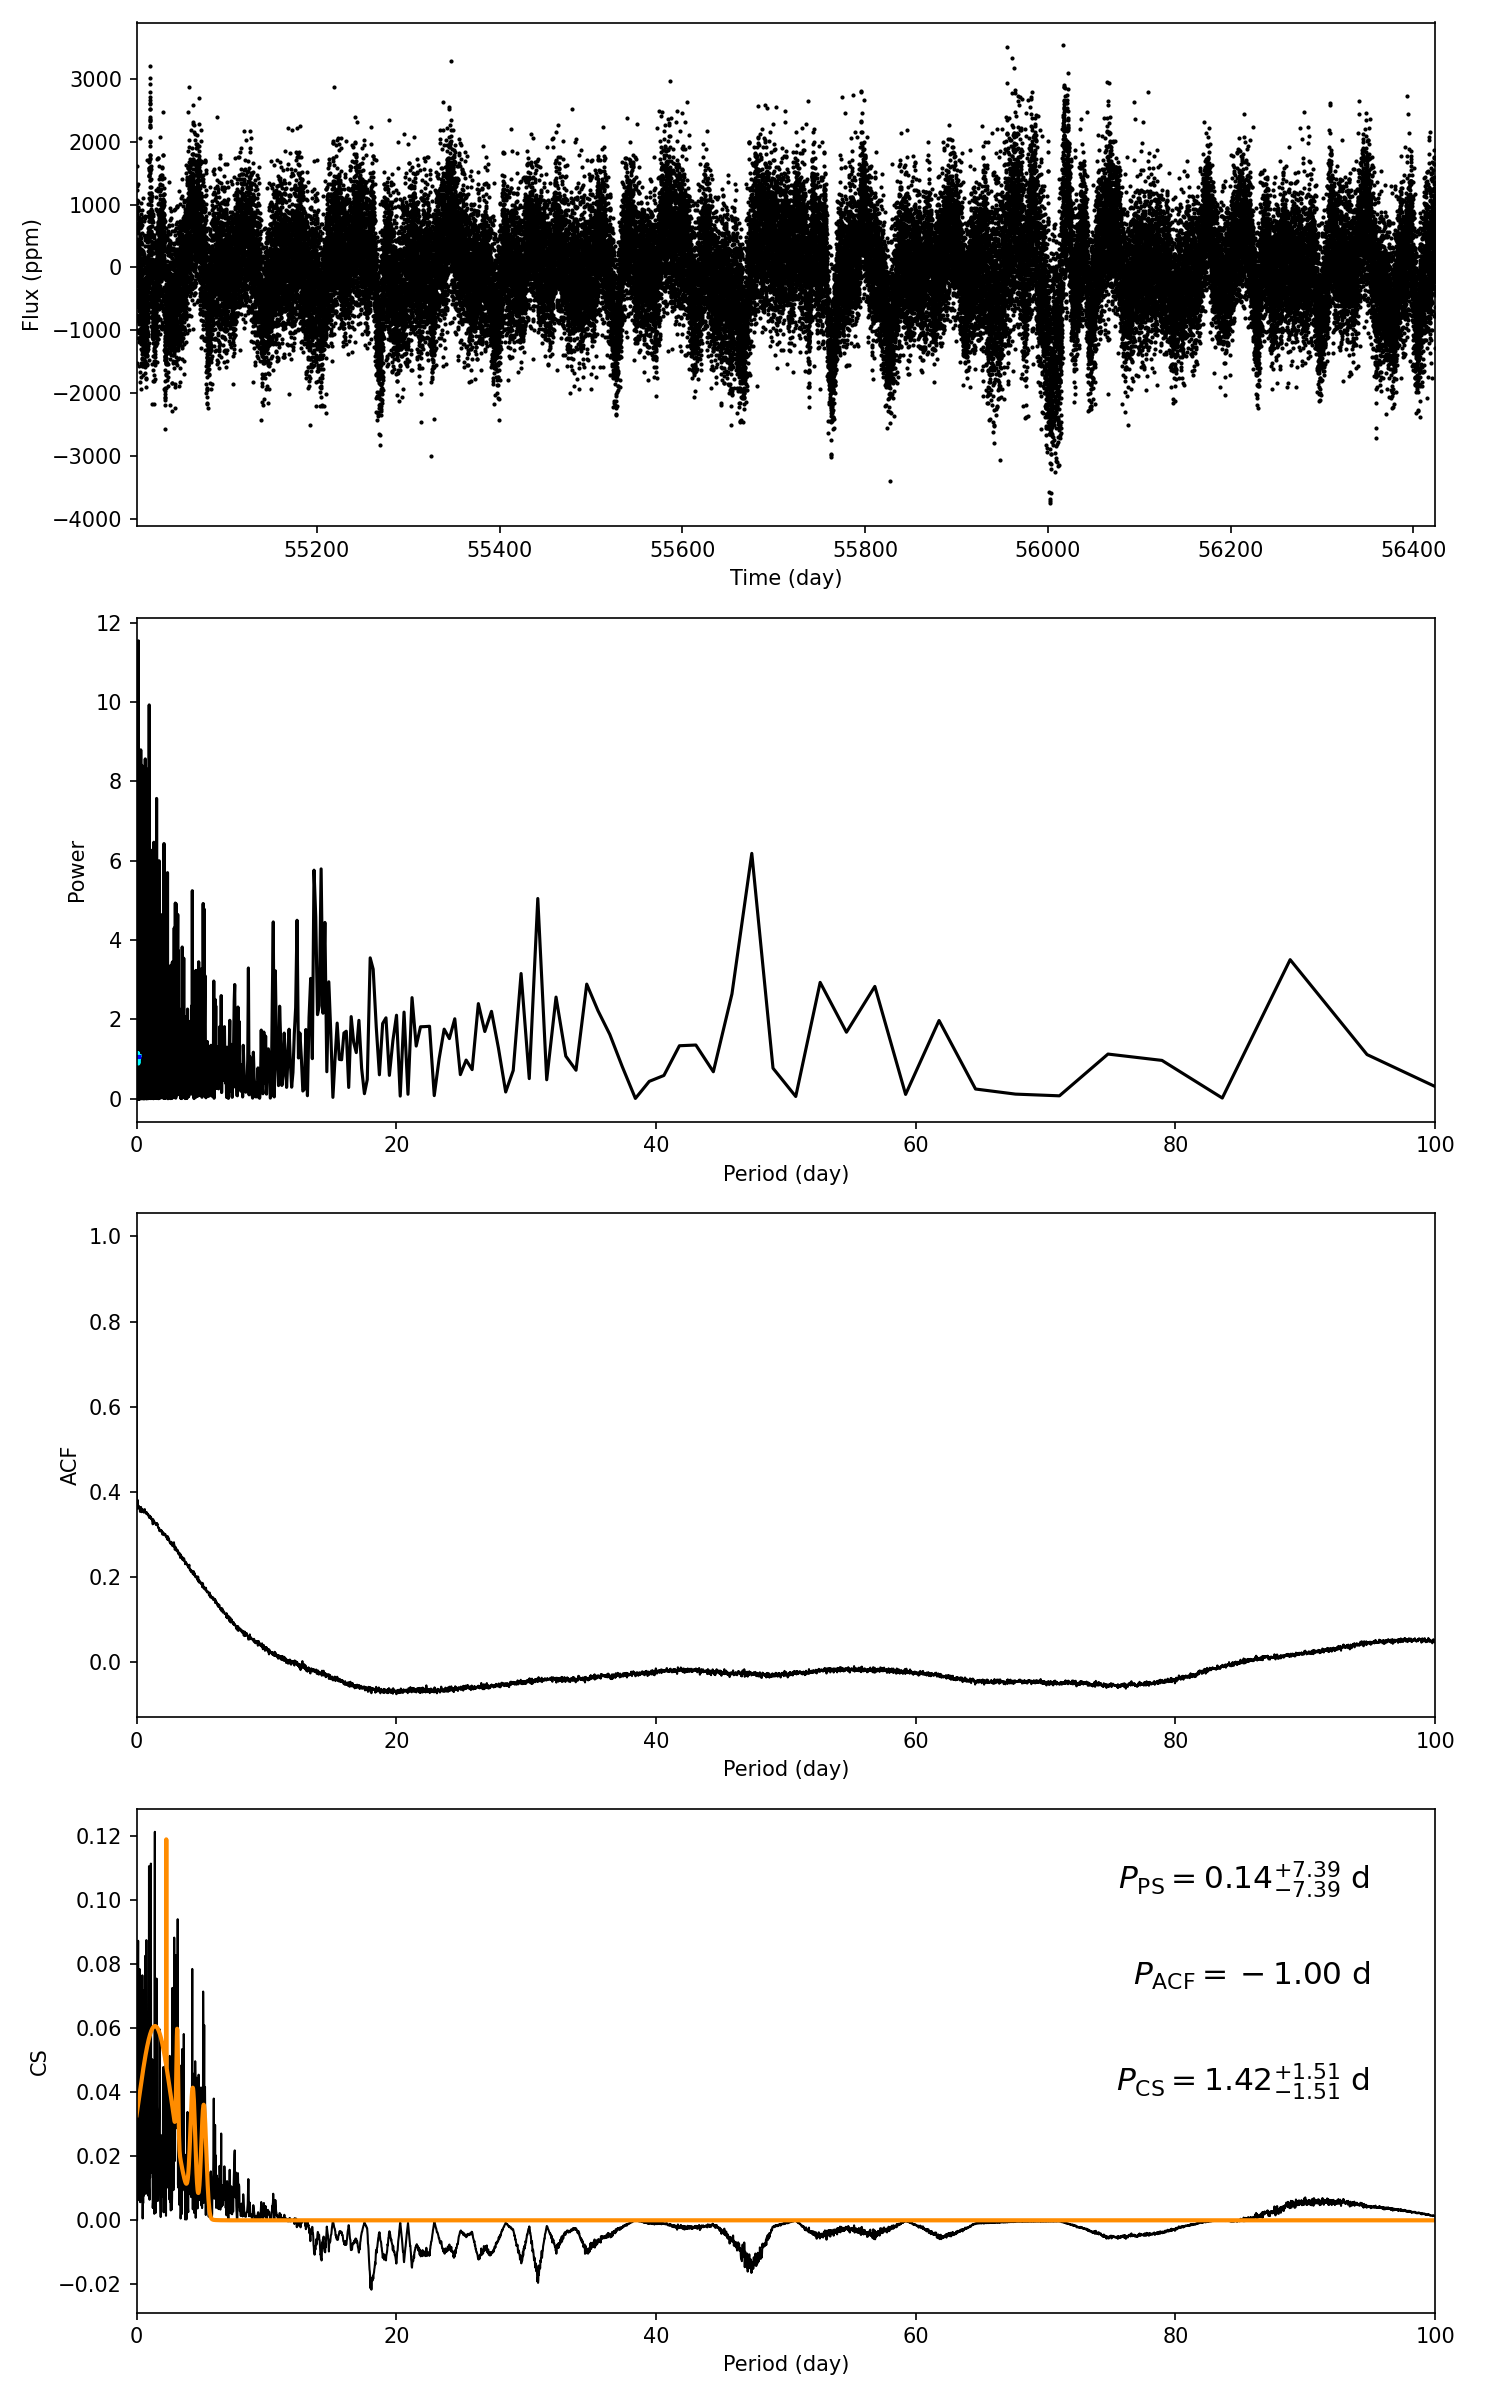

The data file committed next to this chart (first rows):
target_id, prot_ps, prot_acf, prot_cs, e_prot_ps, E_prot_ps, e_prot_acf, E_prot_acf, e_prot_cs, E_prot_cs, sph_ps, sph_acf, sph_cs, e_sph_ps, e_sph_acf, e_sph_cs, h_ps, fa_prob_ps, hacf, gacf, hcs
6793401, 0.1443, -1.0, 1.424, 7.389, 7.389, -1.0, -1.0, 1.512, 1.512, 581, -1.0, 626.4, 99.9, -1.0, 94.48, 11.55, 9.683202731076649e-06, -1.0, -1.0, 0.1214
